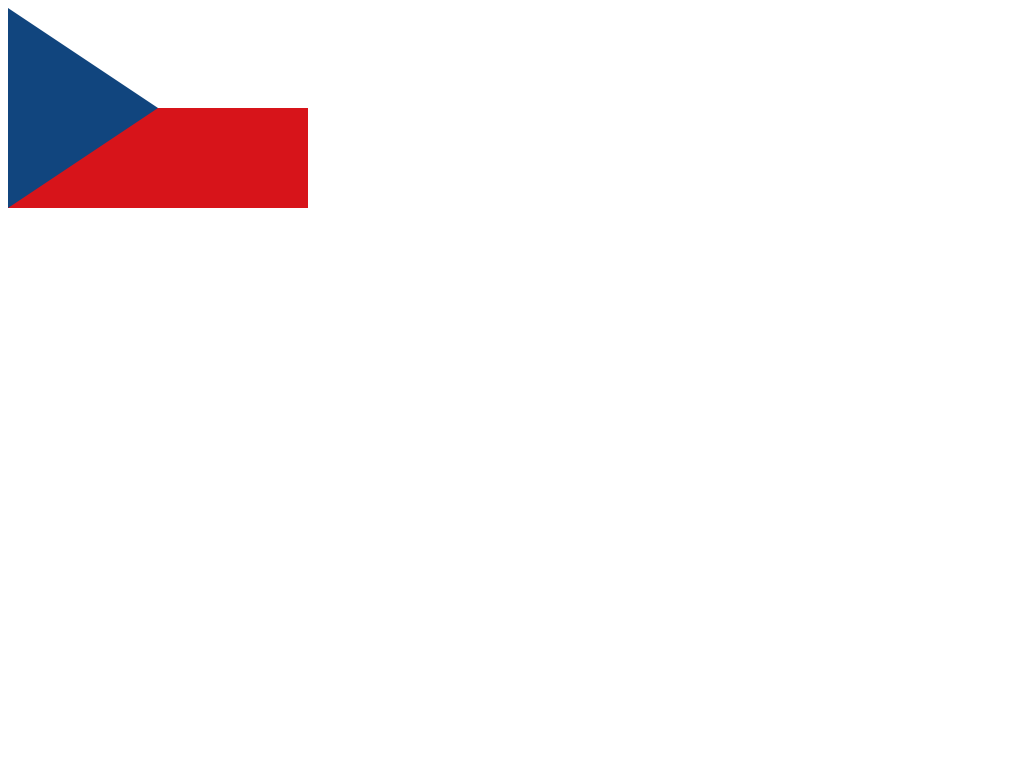

Write a web page that renders exactly this picture using CSS.

<!DOCTYPE html>
<html>
  <head>
    <title>Czech Repucblic | Flags</title>
    <style>
      #czechrepublic {
        height: 0;
        width: 150px;
        border-top: solid 100px #fff;
        border-bottom: solid 100px #d7141a;
        border-left: solid 150px #11457e;
      }
    </style>
  </head>
  <body>
    <div id="czechrepublic"></div>
  </body>
</html>